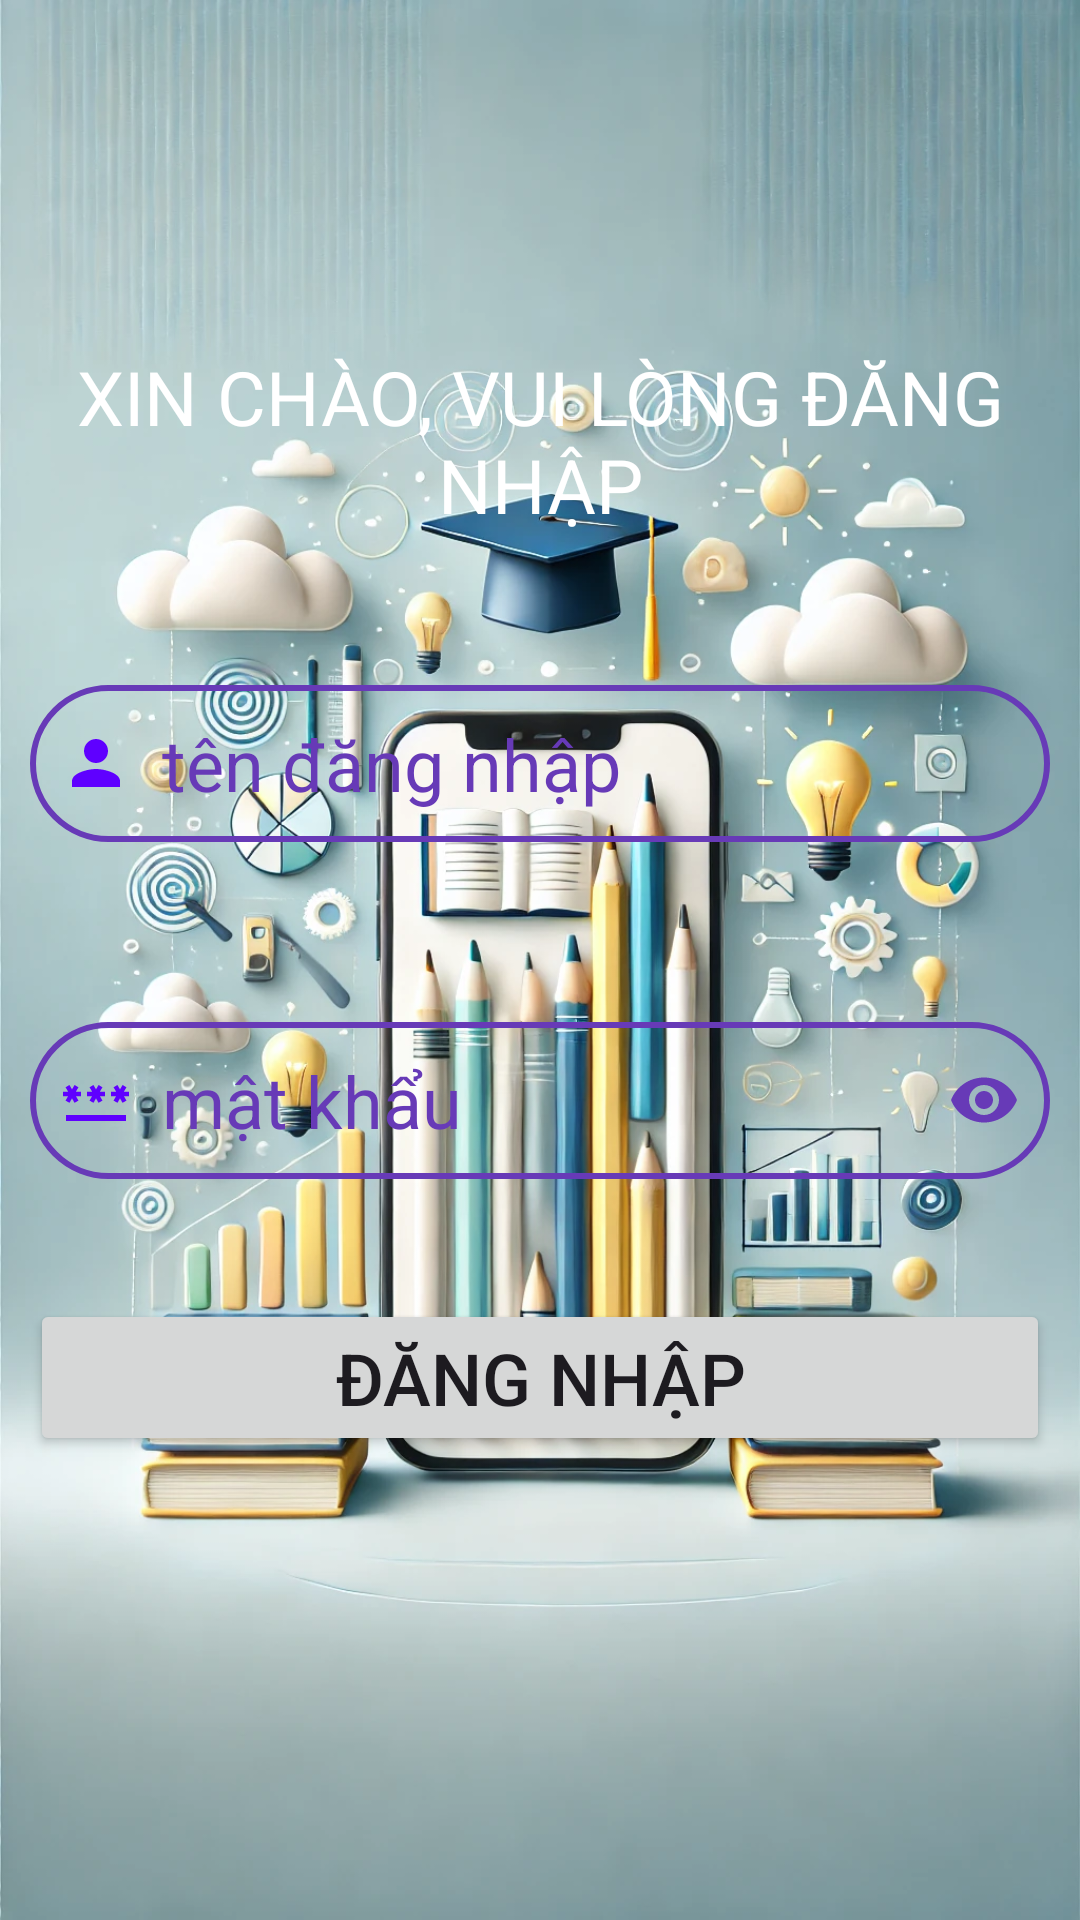

The Android layout XML behind this screen, and the referenced resources:
<!-- AndroidManifest.xml: application theme Theme.ManagementStudent -->
<!-- res/layout/activity_login.xml -->
<?xml version="1.0" encoding="utf-8"?>
<androidx.constraintlayout.widget.ConstraintLayout
    xmlns:android="http://schemas.android.com/apk/res/android"
    xmlns:tools="http://schemas.android.com/tools"
    xmlns:app="http://schemas.android.com/apk/res-auto"
    android:id="@+id/main"
    android:layout_width="match_parent"
    android:layout_height="match_parent"
    android:background="@drawable/background"
    tools:context=".LoginActivity">

    <TextView
        android:id="@+id/tvXinChao"
        android:layout_width="wrap_content"
        android:layout_height="wrap_content"
        android:text="XIN CHÀO, VUI LÒNG ĐĂNG NHẬP"
        android:textColor="@color/white"
        android:textSize="25sp"
        android:gravity="center"
        app:layout_constraintBottom_toBottomOf="parent"
        app:layout_constraintEnd_toEndOf="parent"
        app:layout_constraintStart_toStartOf="parent"
        app:layout_constraintTop_toTopOf="parent"
        app:layout_constraintVertical_bias="0.19999999" />

    <EditText
        android:id="@+id/edtUsername"
        android:layout_width="0dp"
        android:layout_height="wrap_content"
        android:layout_marginTop="50dp"
        android:background="@drawable/input_ct"
        android:drawableStart="@drawable/baseline_person_24"
        android:drawablePadding="10dp"
        android:ems="10"
        android:hint="tên đăng nhập"
        android:inputType="text"
        android:textColor="@color/purple"
        android:padding="10dp"
        android:textColorHint="@color/purple"
        android:textSize="24sp"
        android:layout_marginHorizontal="10dp"
        app:layout_constraintEnd_toEndOf="@+id/tvXinChao"
        app:layout_constraintHorizontal_bias="0.502"
        app:layout_constraintStart_toStartOf="@+id/tvXinChao"
        app:layout_constraintTop_toBottomOf="@+id/tvXinChao" />

    <EditText
        android:id="@+id/edtPassword"
        android:layout_width="0dp"
        android:layout_height="wrap_content"
        android:layout_marginTop="60dp"
        android:background="@drawable/input_ct"
        android:drawableStart="@drawable/baseline_password_24"
        android:drawablePadding="10dp"
        android:ems="10"
        android:hint="mật khẩu"
        android:textColor="@color/purple"
        android:inputType="textPassword"
        android:drawableEnd="@drawable/baseline_remove_red_eye_24"
        android:padding="10dp"
        android:textColorHint="@color/purple"
        android:textSize="24sp"
        app:layout_constraintEnd_toEndOf="@+id/edtUsername"
        app:layout_constraintHorizontal_bias="0.0"
        app:layout_constraintStart_toStartOf="@+id/edtUsername"
        app:layout_constraintTop_toBottomOf="@+id/edtUsername" />

    <Button
        android:id="@+id/btnLogin"
        android:layout_width="0dp"
        android:layout_height="wrap_content"
        android:layout_marginTop="40dp"
        android:backgroundTint="@null"
        android:text="ĐĂNG NHẬP"
        android:textSize="24sp"
        app:layout_constraintEnd_toEndOf="@+id/edtPassword"
        app:layout_constraintHorizontal_bias="0.498"
        app:layout_constraintStart_toStartOf="@+id/edtPassword"
        app:layout_constraintTop_toBottomOf="@+id/edtPassword" />

    <com.airbnb.lottie.LottieAnimationView
        android:id="@+id/lottieLoading"
        android:layout_width="200dp"
        android:layout_height="200dp"
        app:lottie_rawRes="@raw/loading"
        app:lottie_loop="true"
        app:lottie_autoPlay="true"
        android:visibility="gone"
        app:layout_constraintTop_toTopOf="parent"
        app:layout_constraintBottom_toBottomOf="parent"
        app:layout_constraintStart_toStartOf="parent"
        app:layout_constraintEnd_toEndOf="parent"/>

</androidx.constraintlayout.widget.ConstraintLayout>
<!-- resources referenced by this layout -->
<resources>
  <color name="purple">#673AB7</color>
  <color name="white">#FFFFFFFF</color>
  <!-- drawable background: webp bitmap (drawable, 202706 bytes) -->
  <!-- drawable baseline_password_24 (drawable) -->
  <vector xmlns:android="http://schemas.android.com/apk/res/android" android:height="24dp" android:tint="#5F00FF" android:viewportHeight="24" android:viewportWidth="24" android:width="24dp">
        
      <path android:fillColor="@android:color/white" android:pathData="M2,17h20v2H2V17zM3.15,12.95L4,11.47l0.85,1.48l1.3,-0.75L5.3,10.72H7v-1.5H5.3l0.85,-1.47L4.85,7L4,8.47L3.15,7l-1.3,0.75L2.7,9.22H1v1.5h1.7L1.85,12.2L3.15,12.95zM9.85,12.2l1.3,0.75L12,11.47l0.85,1.48l1.3,-0.75l-0.85,-1.48H15v-1.5h-1.7l0.85,-1.47L12.85,7L12,8.47L11.15,7l-1.3,0.75l0.85,1.47H9v1.5h1.7L9.85,12.2zM23,9.22h-1.7l0.85,-1.47L20.85,7L20,8.47L19.15,7l-1.3,0.75l0.85,1.47H17v1.5h1.7l-0.85,1.48l1.3,0.75L20,11.47l0.85,1.48l1.3,-0.75l-0.85,-1.48H23V9.22z"/>
      
  </vector>
  <!-- drawable baseline_person_24 (drawable) -->
  <vector xmlns:android="http://schemas.android.com/apk/res/android" android:height="24dp" android:tint="#5F00FF" android:viewportHeight="24" android:viewportWidth="24" android:width="24dp">
        
      <path android:fillColor="@android:color/white" android:pathData="M12,12c2.21,0 4,-1.79 4,-4s-1.79,-4 -4,-4 -4,1.79 -4,4 1.79,4 4,4zM12,14c-2.67,0 -8,1.34 -8,4v2h16v-2c0,-2.66 -5.33,-4 -8,-4z"/>
      
  </vector>
  <!-- drawable baseline_remove_red_eye_24 (drawable) -->
  <vector xmlns:android="http://schemas.android.com/apk/res/android" android:height="24dp" android:tint="@color/purple" android:viewportHeight="24" android:viewportWidth="24" android:width="24dp">
        
      <path android:fillColor="@android:color/white" android:pathData="M12,4.5C7,4.5 2.73,7.61 1,12c1.73,4.39 6,7.5 11,7.5s9.27,-3.11 11,-7.5c-1.73,-4.39 -6,-7.5 -11,-7.5zM12,17c-2.76,0 -5,-2.24 -5,-5s2.24,-5 5,-5 5,2.24 5,5 -2.24,5 -5,5zM12,9c-1.66,0 -3,1.34 -3,3s1.34,3 3,3 3,-1.34 3,-3 -1.34,-3 -3,-3z"/>
      
  </vector>
  <!-- drawable input_ct (drawable) -->
  <?xml version="1.0" encoding="utf-8"?>
  <shape android:shape="rectangle"
      xmlns:android="http://schemas.android.com/apk/res/android">
      <corners android:radius="50dp"/>
      <stroke android:width="2dp" android:color="@color/purple"/>
  </shape>
  <style name="Theme.ManagementStudent" parent="Base.Theme.ManagementStudent" />
  <style name="Base.Theme.ManagementStudent" parent="Theme.Material3.DayNight.NoActionBar">
          
          
      </style>
</resources>
